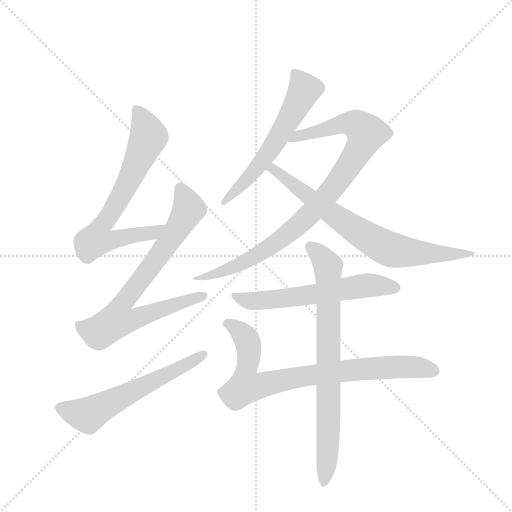
t = 0.00 s
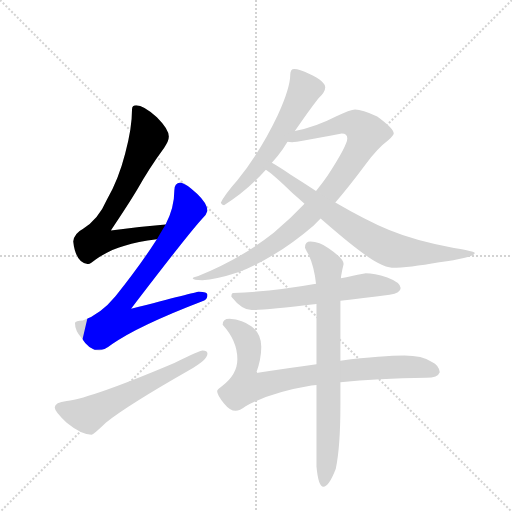
t = 1.55 s
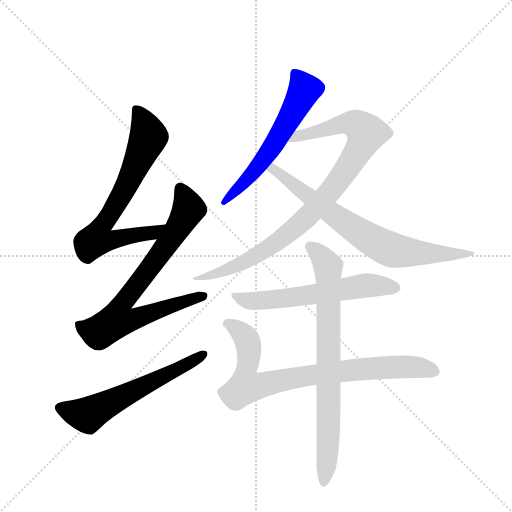
t = 3.10 s
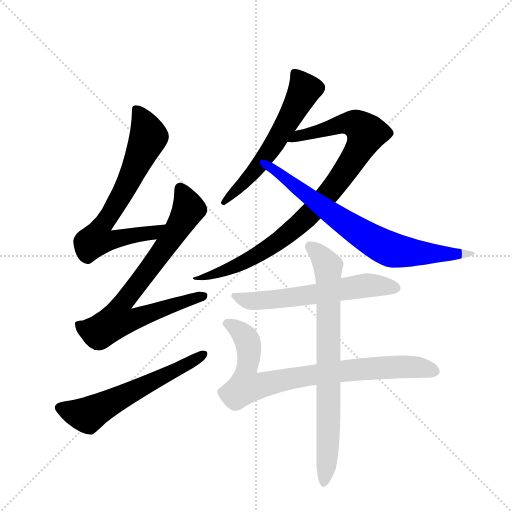
t = 4.66 s
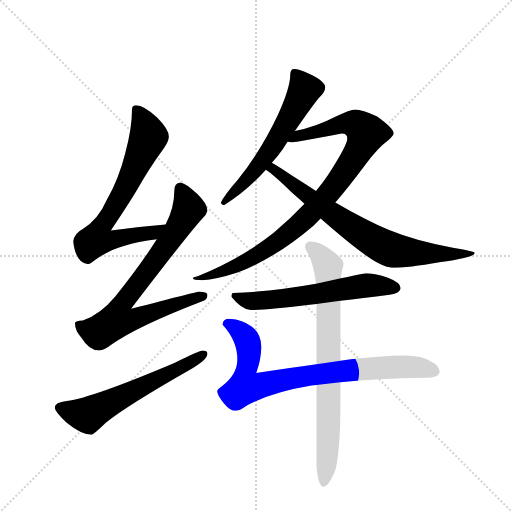
t = 6.21 s
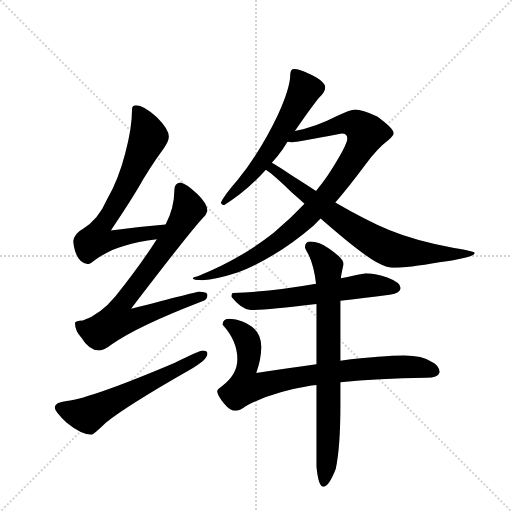
t = 7.76 s

The animated SVG that drew these frames (rendered in a browser with its animation timeline set to each time). Animation: 9 CSS @keyframes rules; one cycle of 7.76 s.

<svg version="1.1" viewBox="0 0 1024 1024" xmlns="http://www.w3.org/2000/svg">
  <g stroke="lightgray" stroke-dasharray="1,1" stroke-width="1" transform="scale(4, 4)">
    <line x1="0" y1="0" x2="256" y2="256"></line>
    <line x1="256" y1="0" x2="0" y2="256"></line>
    <line x1="128" y1="0" x2="128" y2="256"></line>
    <line x1="0" y1="128" x2="256" y2="128"></line>
  </g>
  <g transform="scale(0.92, -0.92) translate(60, -900)">
    <style type="text/css">
      
        @keyframes keyframes0 {
          from {
            stroke: blue;
            stroke-dashoffset: 718;
            stroke-width: 128;
          }
          70% {
            animation-timing-function: step-end;
            stroke: blue;
            stroke-dashoffset: 0;
            stroke-width: 128;
          }
          to {
            stroke: black;
            stroke-width: 1024;
          }
        }
        #make-me-a-hanzi-animation-0 {
          animation: keyframes0 0.8343098958333334s both;
          animation-delay: 0s;
          animation-timing-function: linear;
        }
      
        @keyframes keyframes1 {
          from {
            stroke: blue;
            stroke-dashoffset: 788;
            stroke-width: 128;
          }
          72% {
            animation-timing-function: step-end;
            stroke: blue;
            stroke-dashoffset: 0;
            stroke-width: 128;
          }
          to {
            stroke: black;
            stroke-width: 1024;
          }
        }
        #make-me-a-hanzi-animation-1 {
          animation: keyframes1 0.8912760416666666s both;
          animation-delay: 0.8343098958333334s;
          animation-timing-function: linear;
        }
      
        @keyframes keyframes2 {
          from {
            stroke: blue;
            stroke-dashoffset: 604;
            stroke-width: 128;
          }
          66% {
            animation-timing-function: step-end;
            stroke: blue;
            stroke-dashoffset: 0;
            stroke-width: 128;
          }
          to {
            stroke: black;
            stroke-width: 1024;
          }
        }
        #make-me-a-hanzi-animation-2 {
          animation: keyframes2 0.7415364583333334s both;
          animation-delay: 1.7255859375s;
          animation-timing-function: linear;
        }
      
        @keyframes keyframes3 {
          from {
            stroke: blue;
            stroke-dashoffset: 601;
            stroke-width: 128;
          }
          66% {
            animation-timing-function: step-end;
            stroke: blue;
            stroke-dashoffset: 0;
            stroke-width: 128;
          }
          to {
            stroke: black;
            stroke-width: 1024;
          }
        }
        #make-me-a-hanzi-animation-3 {
          animation: keyframes3 0.7390950520833334s both;
          animation-delay: 2.4671223958333335s;
          animation-timing-function: linear;
        }
      
        @keyframes keyframes4 {
          from {
            stroke: blue;
            stroke-dashoffset: 936;
            stroke-width: 128;
          }
          75% {
            animation-timing-function: step-end;
            stroke: blue;
            stroke-dashoffset: 0;
            stroke-width: 128;
          }
          to {
            stroke: black;
            stroke-width: 1024;
          }
        }
        #make-me-a-hanzi-animation-4 {
          animation: keyframes4 1.01171875s both;
          animation-delay: 3.206217447916667s;
          animation-timing-function: linear;
        }
      
        @keyframes keyframes5 {
          from {
            stroke: blue;
            stroke-dashoffset: 754;
            stroke-width: 128;
          }
          71% {
            animation-timing-function: step-end;
            stroke: blue;
            stroke-dashoffset: 0;
            stroke-width: 128;
          }
          to {
            stroke: black;
            stroke-width: 1024;
          }
        }
        #make-me-a-hanzi-animation-5 {
          animation: keyframes5 0.8636067708333334s both;
          animation-delay: 4.217936197916667s;
          animation-timing-function: linear;
        }
      
        @keyframes keyframes6 {
          from {
            stroke: blue;
            stroke-dashoffset: 606;
            stroke-width: 128;
          }
          66% {
            animation-timing-function: step-end;
            stroke: blue;
            stroke-dashoffset: 0;
            stroke-width: 128;
          }
          to {
            stroke: black;
            stroke-width: 1024;
          }
        }
        #make-me-a-hanzi-animation-6 {
          animation: keyframes6 0.7431640625s both;
          animation-delay: 5.08154296875s;
          animation-timing-function: linear;
        }
      
        @keyframes keyframes7 {
          from {
            stroke: blue;
            stroke-dashoffset: 826;
            stroke-width: 128;
          }
          73% {
            animation-timing-function: step-end;
            stroke: blue;
            stroke-dashoffset: 0;
            stroke-width: 128;
          }
          to {
            stroke: black;
            stroke-width: 1024;
          }
        }
        #make-me-a-hanzi-animation-7 {
          animation: keyframes7 0.9222005208333334s both;
          animation-delay: 5.82470703125s;
          animation-timing-function: linear;
        }
      
        @keyframes keyframes8 {
          from {
            stroke: blue;
            stroke-dashoffset: 786;
            stroke-width: 128;
          }
          72% {
            animation-timing-function: step-end;
            stroke: blue;
            stroke-dashoffset: 0;
            stroke-width: 128;
          }
          to {
            stroke: black;
            stroke-width: 1024;
          }
        }
        #make-me-a-hanzi-animation-8 {
          animation: keyframes8 0.8896484375s both;
          animation-delay: 6.746907552083333s;
          animation-timing-function: linear;
        }
      
    </style>
    
      <path d="M 300 412 Q 239 407 181 399 Q 220 457 239 489 Q 262 531 297 579 Q 307 593 307 603 Q 307 619 281 645 Q 252 671 236 671 Q 227 671 227 662 Q 227 621 212 566 Q 198 511 172 465 Q 154 423 120 402 Q 102 393 99 375 Q 105 328 131 326 Q 136 326 148 336 Q 182 359 211 366 Q 239 375 281 380 C 311 384 330 415 300 412 Z" fill="lightgray"></path>
    
      <path d="M 332 503 Q 319 502 319 486 Q 319 449 300 412 L 281 380 Q 244 322 191 256 Q 159 217 120 203 Q 104 202 103 198 Q 103 181 117 166 Q 134 138 156 138 Q 166 138 184 152 Q 238 191 384 247 Q 391 250 391 259 Q 391 266 372 266 Q 365 265 225 229 Q 348 390 379 424 Q 389 433 391 442 Q 390 458 369 478 Q 343 502 332 503 Z" fill="lightgray"></path>
    
      <path d="M 380 138 Q 375 138 319 111 Q 142 36 85 28 Q 59 25 59 14 Q 59 5 85 -19 Q 117 -45 139 -45 Q 143 -45 170 -19 Q 216 18 351 95 Q 391 118 391 131 Q 391 138 380 138 Z" fill="lightgray"></path>
    
      <path d="M 580 750 Q 575 750 573 747 Q 571 743 571 738 Q 571 709 544 650 Q 506 570 456 508 Q 427 475 420 459 Q 422 454 427 454 Q 476 484 518 531 L 531 546 Q 543 559 555 576 L 565 592 L 581 615 Q 608 655 632 686 Q 647 700 647 710 Q 647 723 613 739 Q 590 750 580 750 Z" fill="lightgray"></path>
    
      <path d="M 602 457 Q 572 425 535 394 Q 463 337 371 300 Q 359 297 359 295 Q 359 291 380 291 Q 409 292 458 308 Q 542 341 622 410 Q 629 417 637 425 L 669 460 Q 697 492 735 543 Q 761 578 784 595 Q 796 607 796 610 Q 796 621 760 647 Q 727 662 712 662 Q 702 662 669 646 Q 627 624 581 615 C 552 608 535 591 565 592 Q 569 591 575 591 Q 585 591 683 610 Q 695 610 695 599 Q 695 584 652 518 Q 641 502 627 485 L 602 457 Z" fill="lightgray"></path>
    
      <path d="M 518 531 Q 535 520 575 481 Q 589 469 602 457 L 637 425 Q 726 347 762 328 Q 781 318 792 318 Q 828 318 895 330 Q 972 340 972 350 Q 972 354 927 361 Q 844 376 786 400 Q 736 421 669 460 L 627 485 Q 602 501 572 520 Q 547 537 531 546 C 505 561 494 549 518 531 Z" fill="lightgray"></path>
    
      <path d="M 735 306 Q 733 306 705 300 Q 693 297 681 295 L 627 283 Q 532 266 447 263 Q 443 263 443 255 Q 466 226 487 226 Q 517 226 628 239 L 680 246 Q 727 251 787 259 Q 811 263 811 274 Q 811 286 782 297 Q 753 306 735 306 Z" fill="lightgray"></path>
    
      <path d="M 628 108 Q 569 100 497 89 Q 508 119 508 146 Q 508 175 487 190 Q 468 205 439 207 Q 424 207 424 194 Q 456 159 456 119 Q 456 86 423 61 Q 412 53 412 50 Q 412 41 427 23 Q 440 7 452 7 Q 461 7 474 17 Q 527 47 617 62 Q 622 63 628 63 L 680 69 Q 760 78 867 79 Q 892 79 896 91 Q 894 106 879 113 Q 858 127 819 127 Q 774 127 680 116 L 628 108 Z" fill="lightgray"></path>
    
      <path d="M 681 295 Q 682 305 687 326 Q 687 338 655 360 Q 634 375 615 375 Q 603 375 603 362 Q 603 360 611 346 Q 623 320 627 283 L 628 239 L 628 108 L 628 63 L 628 -114 Q 632 -158 643 -158 Q 655 -158 670 -119 Q 680 -71 680 19 L 680 69 L 680 116 L 680 246 L 681 295 Z" fill="lightgray"></path>
    
    
      <clipPath id="make-me-a-hanzi-clip-0">
        <path d="M 300 412 Q 239 407 181 399 Q 220 457 239 489 Q 262 531 297 579 Q 307 593 307 603 Q 307 619 281 645 Q 252 671 236 671 Q 227 671 227 662 Q 227 621 212 566 Q 198 511 172 465 Q 154 423 120 402 Q 102 393 99 375 Q 105 328 131 326 Q 136 326 148 336 Q 182 359 211 366 Q 239 375 281 380 C 311 384 330 415 300 412 Z"></path>
      </clipPath>
      <path clip-path="url(#make-me-a-hanzi-clip-0)" d="M 238 660 L 263 603 L 210 486 L 161 409 L 151 379 L 170 376 L 271 393 L 293 409" fill="none" id="make-me-a-hanzi-animation-0" stroke-dasharray="590 1180" stroke-linecap="round"></path>
    
      <clipPath id="make-me-a-hanzi-clip-1">
        <path d="M 332 503 Q 319 502 319 486 Q 319 449 300 412 L 281 380 Q 244 322 191 256 Q 159 217 120 203 Q 104 202 103 198 Q 103 181 117 166 Q 134 138 156 138 Q 166 138 184 152 Q 238 191 384 247 Q 391 250 391 259 Q 391 266 372 266 Q 365 265 225 229 Q 348 390 379 424 Q 389 433 391 442 Q 390 458 369 478 Q 343 502 332 503 Z"></path>
      </clipPath>
      <path clip-path="url(#make-me-a-hanzi-clip-1)" d="M 332 490 L 350 445 L 302 366 L 202 235 L 195 205 L 230 206 L 382 256" fill="none" id="make-me-a-hanzi-animation-1" stroke-dasharray="660 1320" stroke-linecap="round"></path>
    
      <clipPath id="make-me-a-hanzi-clip-2">
        <path d="M 380 138 Q 375 138 319 111 Q 142 36 85 28 Q 59 25 59 14 Q 59 5 85 -19 Q 117 -45 139 -45 Q 143 -45 170 -19 Q 216 18 351 95 Q 391 118 391 131 Q 391 138 380 138 Z"></path>
      </clipPath>
      <path clip-path="url(#make-me-a-hanzi-clip-2)" d="M 69 13 L 111 0 L 137 1 L 383 130" fill="none" id="make-me-a-hanzi-animation-2" stroke-dasharray="476 952" stroke-linecap="round"></path>
    
      <clipPath id="make-me-a-hanzi-clip-3">
        <path d="M 580 750 Q 575 750 573 747 Q 571 743 571 738 Q 571 709 544 650 Q 506 570 456 508 Q 427 475 420 459 Q 422 454 427 454 Q 476 484 518 531 L 531 546 Q 543 559 555 576 L 565 592 L 581 615 Q 608 655 632 686 Q 647 700 647 710 Q 647 723 613 739 Q 590 750 580 750 Z"></path>
      </clipPath>
      <path clip-path="url(#make-me-a-hanzi-clip-3)" d="M 580 741 L 602 705 L 588 676 L 527 573 L 491 525 L 427 461" fill="none" id="make-me-a-hanzi-animation-3" stroke-dasharray="473 946" stroke-linecap="round"></path>
    
      <clipPath id="make-me-a-hanzi-clip-4">
        <path d="M 602 457 Q 572 425 535 394 Q 463 337 371 300 Q 359 297 359 295 Q 359 291 380 291 Q 409 292 458 308 Q 542 341 622 410 Q 629 417 637 425 L 669 460 Q 697 492 735 543 Q 761 578 784 595 Q 796 607 796 610 Q 796 621 760 647 Q 727 662 712 662 Q 702 662 669 646 Q 627 624 581 615 C 552 608 535 591 565 592 Q 569 591 575 591 Q 585 591 683 610 Q 695 610 695 599 Q 695 584 652 518 Q 641 502 627 485 L 602 457 Z"></path>
      </clipPath>
      <path clip-path="url(#make-me-a-hanzi-clip-4)" d="M 571 597 L 687 632 L 713 631 L 737 611 L 726 583 L 689 525 L 636 458 L 590 412 L 495 343 L 428 311 L 380 300 L 372 292" fill="none" id="make-me-a-hanzi-animation-4" stroke-dasharray="808 1616" stroke-linecap="round"></path>
    
      <clipPath id="make-me-a-hanzi-clip-5">
        <path d="M 518 531 Q 535 520 575 481 Q 589 469 602 457 L 637 425 Q 726 347 762 328 Q 781 318 792 318 Q 828 318 895 330 Q 972 340 972 350 Q 972 354 927 361 Q 844 376 786 400 Q 736 421 669 460 L 627 485 Q 602 501 572 520 Q 547 537 531 546 C 505 561 494 549 518 531 Z"></path>
      </clipPath>
      <path clip-path="url(#make-me-a-hanzi-clip-5)" d="M 525 532 L 539 529 L 711 401 L 786 359 L 907 345 L 968 350" fill="none" id="make-me-a-hanzi-animation-5" stroke-dasharray="626 1252" stroke-linecap="round"></path>
    
      <clipPath id="make-me-a-hanzi-clip-6">
        <path d="M 735 306 Q 733 306 705 300 Q 693 297 681 295 L 627 283 Q 532 266 447 263 Q 443 263 443 255 Q 466 226 487 226 Q 517 226 628 239 L 680 246 Q 727 251 787 259 Q 811 263 811 274 Q 811 286 782 297 Q 753 306 735 306 Z"></path>
      </clipPath>
      <path clip-path="url(#make-me-a-hanzi-clip-6)" d="M 454 254 L 479 246 L 521 247 L 740 280 L 800 274" fill="none" id="make-me-a-hanzi-animation-6" stroke-dasharray="478 956" stroke-linecap="round"></path>
    
      <clipPath id="make-me-a-hanzi-clip-7">
        <path d="M 628 108 Q 569 100 497 89 Q 508 119 508 146 Q 508 175 487 190 Q 468 205 439 207 Q 424 207 424 194 Q 456 159 456 119 Q 456 86 423 61 Q 412 53 412 50 Q 412 41 427 23 Q 440 7 452 7 Q 461 7 474 17 Q 527 47 617 62 Q 622 63 628 63 L 680 69 Q 760 78 867 79 Q 892 79 896 91 Q 894 106 879 113 Q 858 127 819 127 Q 774 127 680 116 L 628 108 Z"></path>
      </clipPath>
      <path clip-path="url(#make-me-a-hanzi-clip-7)" d="M 436 195 L 466 175 L 480 150 L 474 59 L 597 82 L 748 100 L 827 103 L 884 94" fill="none" id="make-me-a-hanzi-animation-7" stroke-dasharray="698 1396" stroke-linecap="round"></path>
    
      <clipPath id="make-me-a-hanzi-clip-8">
        <path d="M 681 295 Q 682 305 687 326 Q 687 338 655 360 Q 634 375 615 375 Q 603 375 603 362 Q 603 360 611 346 Q 623 320 627 283 L 628 239 L 628 108 L 628 63 L 628 -114 Q 632 -158 643 -158 Q 655 -158 670 -119 Q 680 -71 680 19 L 680 69 L 680 116 L 680 246 L 681 295 Z"></path>
      </clipPath>
      <path clip-path="url(#make-me-a-hanzi-clip-8)" d="M 614 364 L 637 345 L 653 321 L 655 -9 L 644 -150" fill="none" id="make-me-a-hanzi-animation-8" stroke-dasharray="658 1316" stroke-linecap="round"></path>
    
  </g>
</svg>
